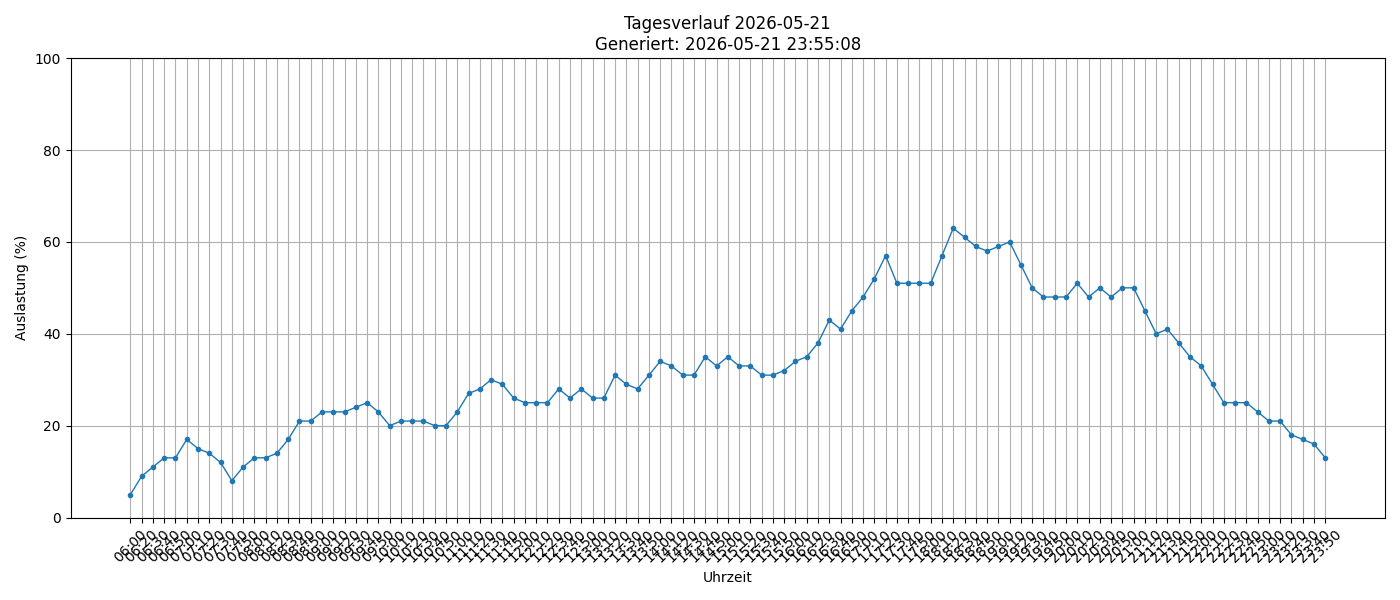

Values plotted in this chart, from the file beside it:
timestamp, load_percent
2026-05-21 06:00:01, 5
2026-05-21 06:20:01, 9
2026-05-21 06:30:01, 11
2026-05-21 06:40:01, 13
2026-05-21 06:50:01, 13
2026-05-21 07:00:01, 17
2026-05-21 07:10:01, 15
2026-05-21 07:20:02, 14
2026-05-21 07:30:01, 12
2026-05-21 07:40:01, 8
2026-05-21 07:50:01, 11
2026-05-21 08:00:02, 13
2026-05-21 08:10:01, 13
2026-05-21 08:20:01, 14
2026-05-21 08:30:01, 17
2026-05-21 08:40:02, 21
2026-05-21 08:50:01, 21
2026-05-21 09:00:01, 23
2026-05-21 09:10:01, 23
2026-05-21 09:20:02, 23
2026-05-21 09:30:01, 24
2026-05-21 09:40:01, 25
2026-05-21 09:50:01, 23
2026-05-21 10:00:01, 20
2026-05-21 10:10:01, 21
2026-05-21 10:20:01, 21
2026-05-21 10:30:01, 21
2026-05-21 10:40:01, 20
2026-05-21 10:50:01, 20
2026-05-21 11:00:01, 23
2026-05-21 11:10:01, 27
2026-05-21 11:20:01, 28
2026-05-21 11:30:02, 30
2026-05-21 11:40:01, 29
2026-05-21 11:50:01, 26
2026-05-21 12:00:01, 25
2026-05-21 12:10:01, 25
2026-05-21 12:20:02, 25
2026-05-21 12:30:01, 28
2026-05-21 12:40:01, 26
2026-05-21 12:50:01, 28
2026-05-21 13:00:01, 26
2026-05-21 13:10:01, 26
2026-05-21 13:20:01, 31
2026-05-21 13:30:01, 29
2026-05-21 13:40:02, 28
2026-05-21 13:50:01, 31
2026-05-21 14:00:01, 34
2026-05-21 14:10:01, 33
2026-05-21 14:20:01, 31
2026-05-21 14:30:01, 31
2026-05-21 14:40:01, 35
2026-05-21 14:50:01, 33
2026-05-21 15:00:01, 35
2026-05-21 15:10:01, 33
2026-05-21 15:20:01, 33
2026-05-21 15:30:02, 31
2026-05-21 15:40:01, 31
2026-05-21 15:50:01, 32
2026-05-21 16:00:01, 34
... 47 more rows
